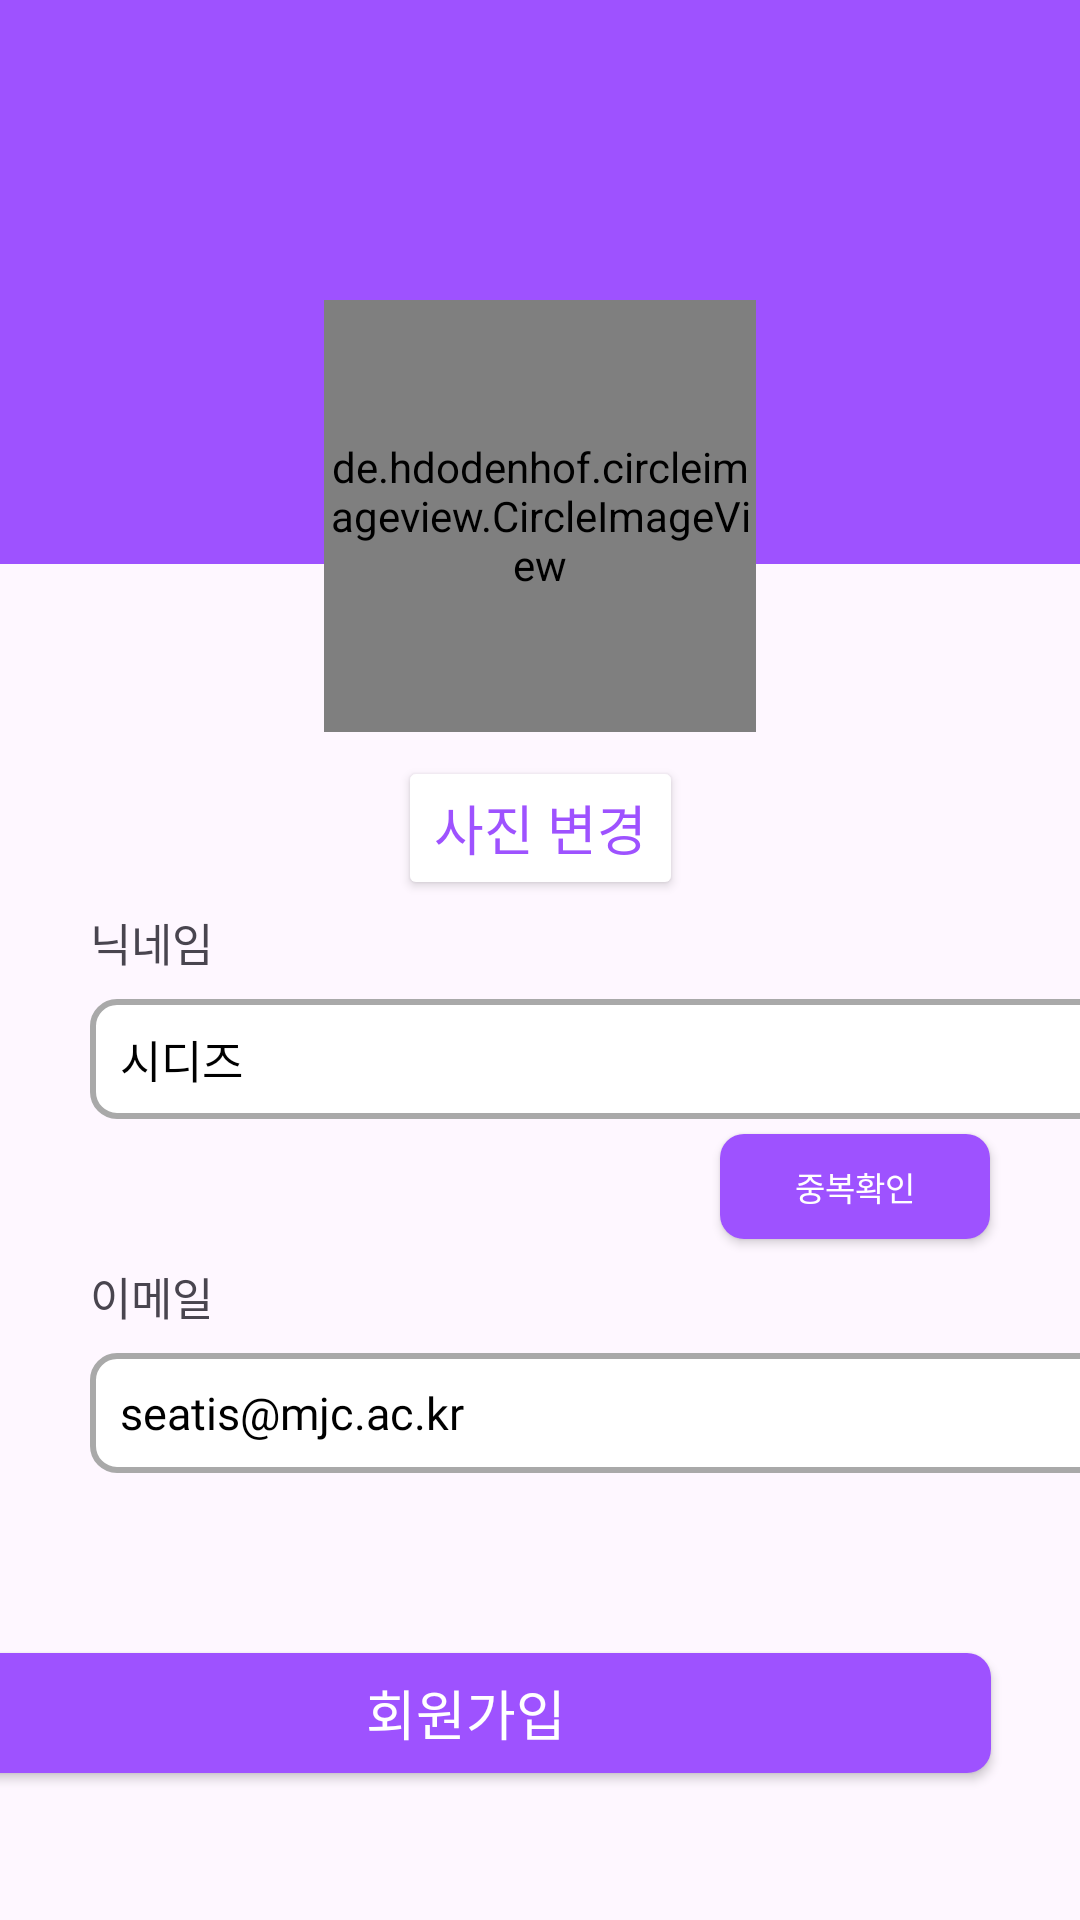

This screen was rendered from an Android layout file. Write that file and the resources it references.
<!-- AndroidManifest.xml: application theme Theme.Seatis -->
<!-- res/layout/firstprofileedit.xml -->
<?xml version="1.0" encoding="utf-8"?>
<androidx.constraintlayout.widget.ConstraintLayout xmlns:android="http://schemas.android.com/apk/res/android"
    android:layout_width="match_parent"
    android:layout_height="match_parent"
    xmlns:app="http://schemas.android.com/apk/res-auto"
    android:id="@+id/layout">

    <androidx.constraintlayout.widget.Guideline
        android:id="@+id/guideline"
        android:layout_width="wrap_content"
        android:layout_height="wrap_content"
        android:orientation="vertical"
        app:layout_constraintGuide_begin="30dp" />

    <View
        android:layout_width="410dp"
        android:layout_height="188dp"
        android:background="@color/bold_purple"
        app:layout_constraintLeft_toLeftOf="@+id/layout"
        app:layout_constraintTop_toTopOf="@+id/layout" />

    <ImageButton
        android:id="@+id/back_Btn"
        android:layout_width="wrap_content"
        android:layout_height="wrap_content"
        android:background="@color/bold_purple"
        android:padding="10dp"
        android:src="@drawable/back_icon_white"
        app:layout_constraintLeft_toLeftOf="@id/layout"
        app:layout_constraintTop_toTopOf="@+id/layout"></ImageButton>

    <de.hdodenhof.circleimageview.CircleImageView
        android:id="@+id/circle_iv"
        android:layout_width="144dp"
        android:layout_height="144dp"
        android:layout_gravity="center"
        android:layout_marginTop="100dp"
        android:src="@drawable/mypage_image"
        app:civ_border_color="@color/white"
        app:civ_border_width="3dp"
        app:layout_constraintHorizontal_bias="0.5"
        app:layout_constraintLeft_toLeftOf="@id/layout"
        app:layout_constraintRight_toRightOf="@id/layout"
        app:layout_constraintTop_toTopOf="@+id/layout" />

    <Button
        android:id="@+id/btnedit"
        android:layout_width="wrap_content"
        android:layout_height="wrap_content"
        android:layout_marginTop="8dp"
        android:text="사진 변경"
        android:textSize="18sp"
        android:textColor="@color/bold_purple"
        android:backgroundTint="@color/white"
        android:fontFamily="@font/nanumgothic_bold"
        app:layout_constraintTop_toBottomOf="@id/circle_iv"
        app:layout_constraintLeft_toLeftOf="@id/layout"
        app:layout_constraintRight_toRightOf="@+id/layout"
        />

    <TextView
        android:id="@+id/txt1"
        android:layout_width="wrap_content"
        android:layout_height="wrap_content"
        android:text="닉네임"
        android:textSize="15sp"
        android:layout_marginTop="3dp"
        android:fontFamily="@font/nanumgothic_bold"
        app:layout_constraintLeft_toRightOf="@id/guideline"
        app:layout_constraintTop_toBottomOf="@id/btnedit" />

    <EditText
        android:id="@+id/nickname"
        android:layout_width="350dp"
        android:layout_height="40dp"
        android:layout_marginTop="8dp"
        app:layout_constraintLeft_toRightOf="@id/guideline"
        app:layout_constraintTop_toBottomOf="@id/txt1"
        android:paddingLeft="10dp"
        android:hint="시디즈"
        android:textColorHint="@color/black"
        android:fontFamily="@font/nanumgothic"
        android:textSize="15sp"
        android:background="@drawable/edit_round"
        />

    <android.widget.Button
        android:id="@+id/checknick"
        android:layout_width="90dp"
        android:layout_height="35dp"
        android:background="@drawable/button_round_mypage"
        android:backgroundTint="@color/bold_purple"
        app:layout_constraintTop_toBottomOf="@id/nickname"
        app:layout_constraintRight_toRightOf="@id/layout"
        android:layout_marginRight="30dp"
        android:text="중복확인"
        android:textColor="@color/white"
        android:textSize="11sp"
        android:fontFamily="@font/nanumgothic_bold"
        android:layout_marginTop="5dp"/>

    <TextView
        android:id="@+id/txt2"
        android:layout_width="wrap_content"
        android:layout_height="wrap_content"
        android:text="이메일"
        android:textSize="15sp"
        android:fontFamily="@font/nanumgothic_bold"
        app:layout_constraintTop_toBottomOf="@id/checknick"
        app:layout_constraintLeft_toRightOf="@id/guideline"
        android:layout_marginTop="8dp" />

    <EditText
        android:id="@+id/email"
        android:layout_width="350dp"
        android:layout_height="40dp"
        android:layout_marginTop="8dp"
        app:layout_constraintLeft_toRightOf="@id/guideline"
        app:layout_constraintTop_toBottomOf="@id/txt2"
        android:paddingLeft="10dp"
        android:hint="seatis@mjc.ac.kr"
        android:textColorHint="@color/black"
        android:fontFamily="@font/nanumgothic"
        android:textSize="15sp"
        android:background="@drawable/edit_round"
        />

    <android.widget.Button
        android:id="@+id/account"
        android:layout_width="350dp"
        android:layout_height="40dp"
        android:background="@drawable/button_round_mypage"
        app:layout_constraintTop_toBottomOf="@id/email"
        app:layout_constraintRight_toRightOf="@id/layout"
        android:layout_marginRight="30dp"
        android:backgroundTint="@color/bold_purple"
        android:text="회원가입"
        android:textColor="@color/white"
        android:textSize="18sp"
        android:fontFamily="@font/nanumgothic_bold"
        android:layout_marginTop="60dp"/>





</androidx.constraintlayout.widget.ConstraintLayout>
<!-- resources referenced by this layout -->
<resources>
  <color name="black">#FF000000</color>
  <color name="bold_purple">#9E52FF</color>
  <color name="white">#FFFFFF</color>
  <!-- drawable button_round_mypage (drawable) -->
  <shape xmlns:android="http://schemas.android.com/apk/res/android"
      android:shape="rectangle">
      <solid android:color="@color/bold_purple" />
      <corners android:radius="8dp"/>
  </shape>
  <!-- drawable edit_round (drawable) -->
  <shape xmlns:android="http://schemas.android.com/apk/res/android"
      android:shape="rectangle">
      <solid android:color="#FFFFFF"/>
      <corners android:radius="8dp"/>
      <stroke android:color="#A9A9A9" android:width="2dp" />
  </shape>
  <style name="Theme.Seatis" parent="Base.Theme.Seatis" />
  <style name="Base.Theme.Seatis" parent="Theme.Material3.DayNight.NoActionBar">
          
          
      </style>
</resources>
